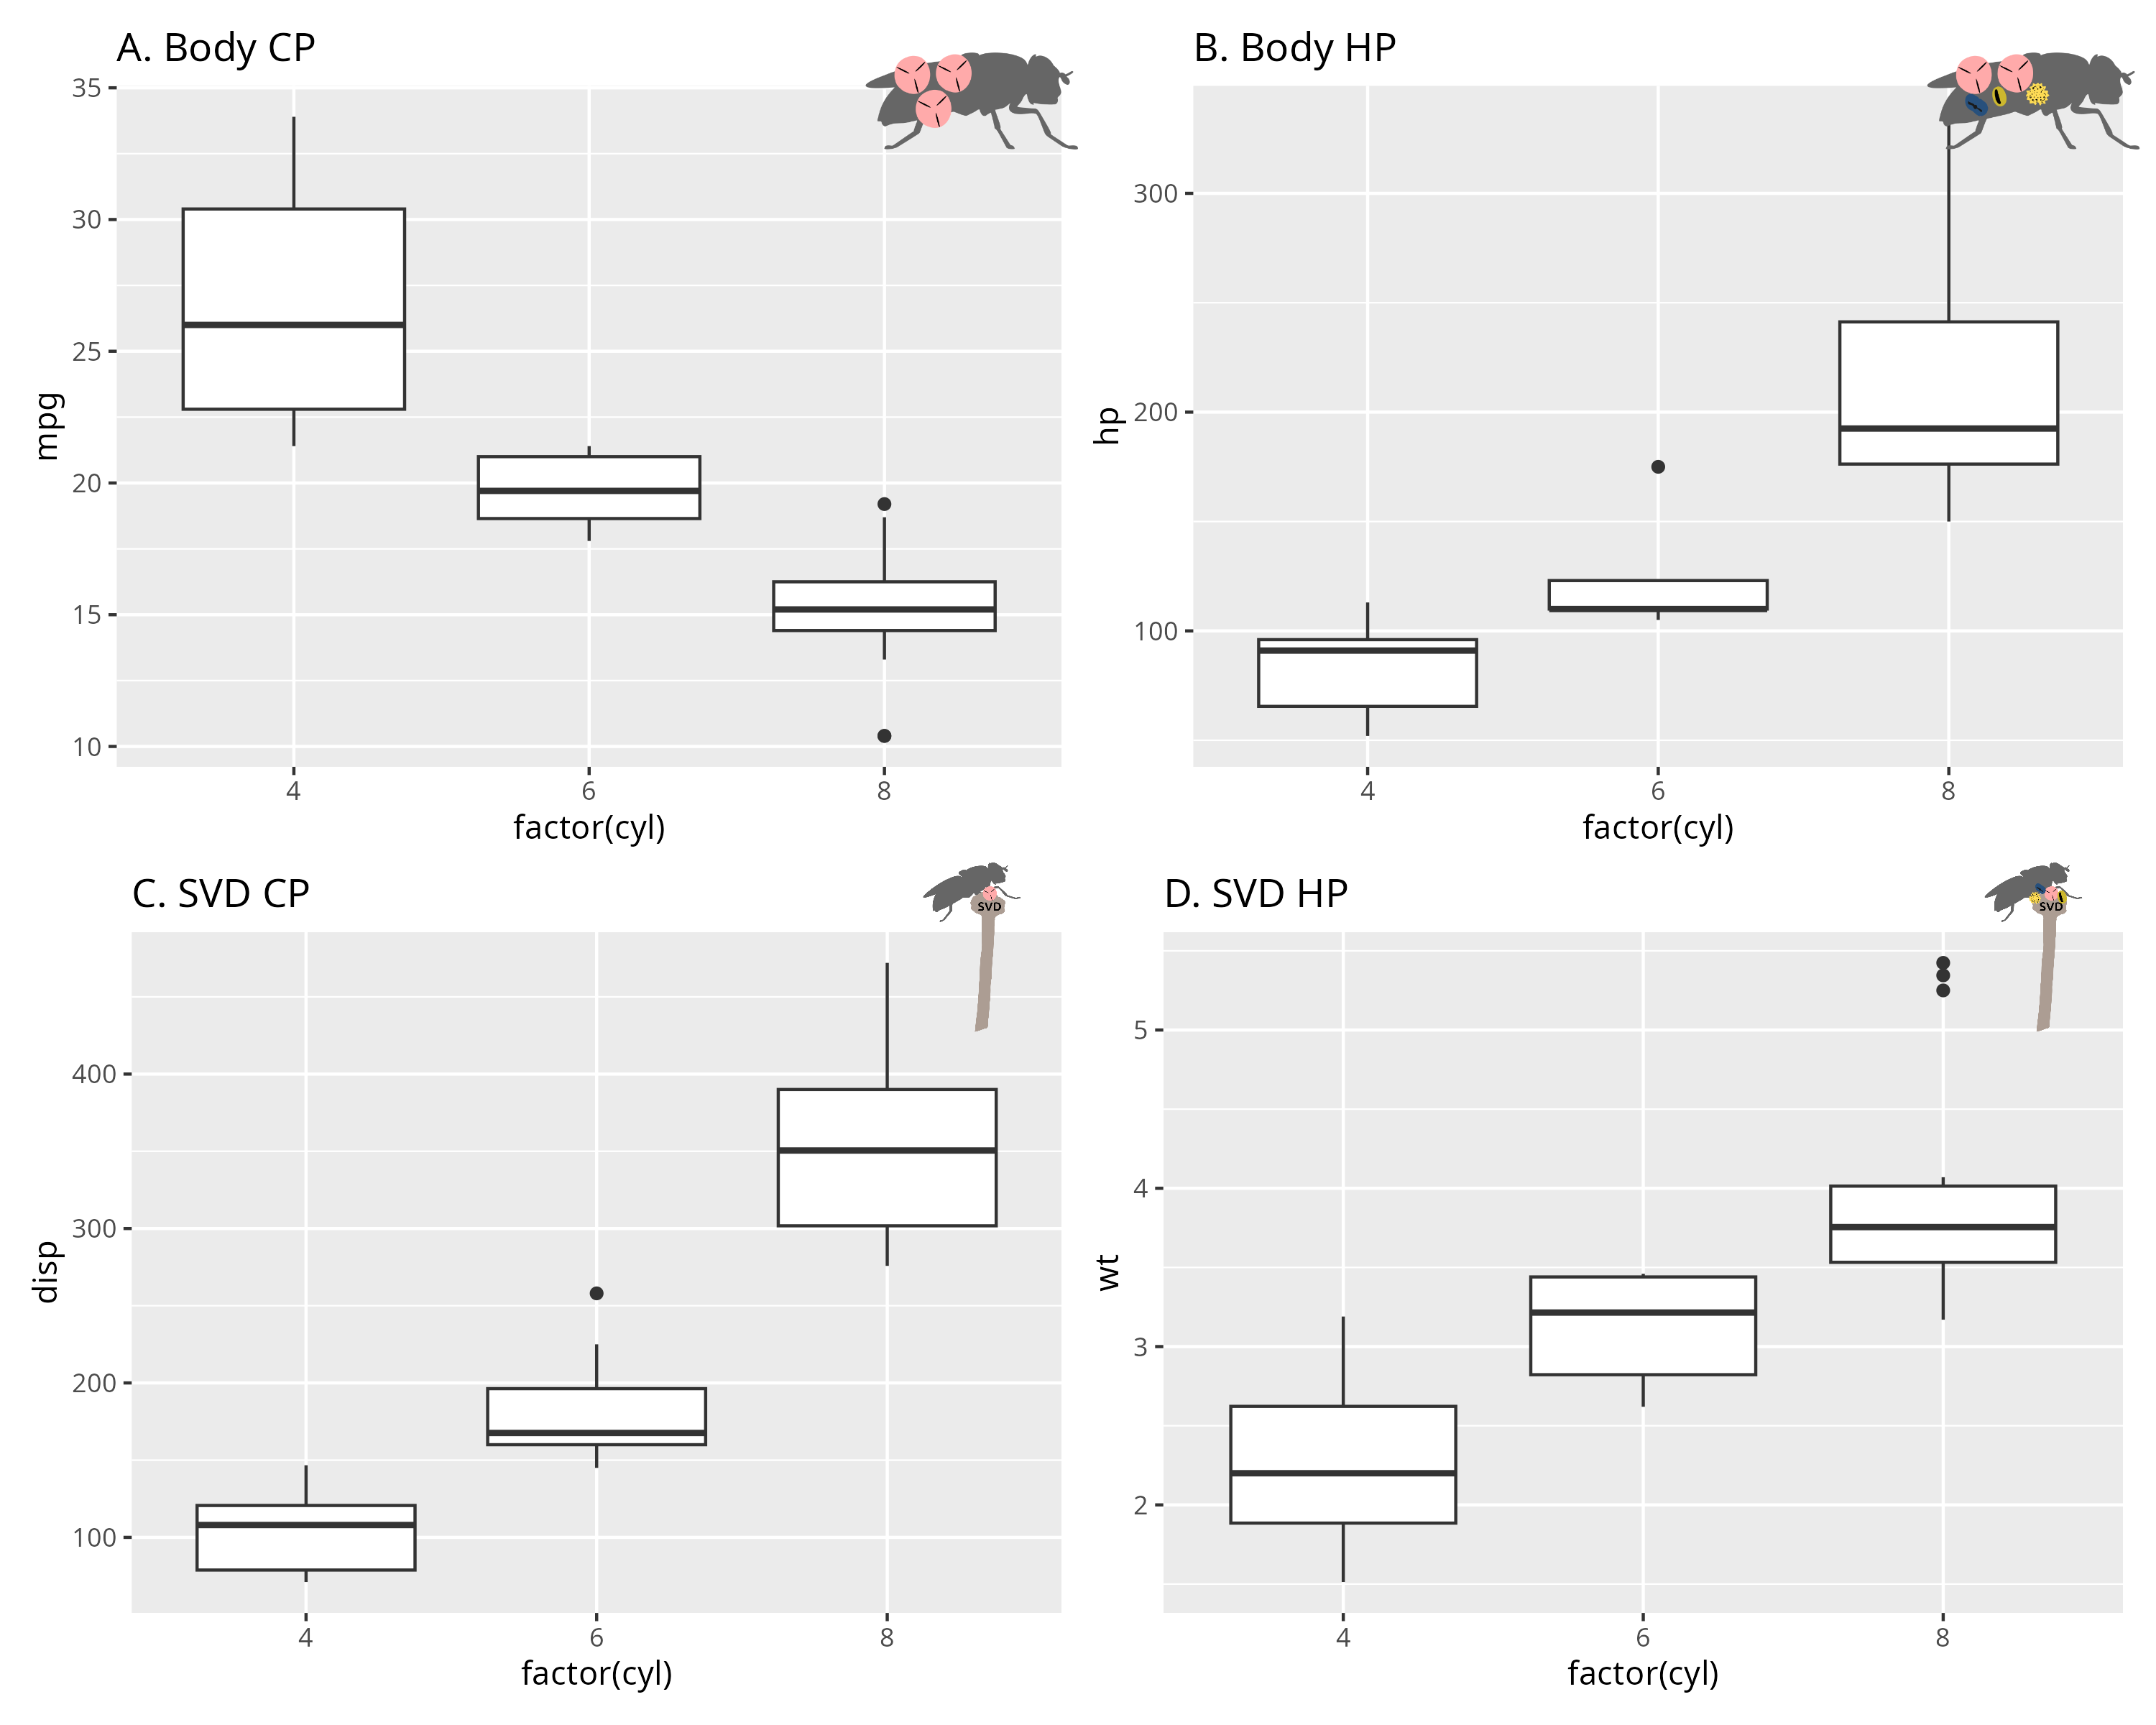

Source code (R):
library(ggplot2)
library(patchwork)
library(cowplot)

p1 <- ggplot(mtcars, aes(factor(cyl), mpg)) + geom_boxplot() + ggtitle("A. Body CP")
p2 <- ggplot(mtcars, aes(factor(cyl), hp)) + geom_boxplot() + ggtitle("B. Body HP")
p3 <- ggplot(mtcars, aes(factor(cyl), disp)) + geom_boxplot() + ggtitle("C. SVD CP")
p4 <- ggplot(mtcars, aes(factor(cyl), wt)) + geom_boxplot() + ggtitle("D. SVD HP")

p1 <- ggdraw(p1) + draw_image("images/Pollen_load_CP.png", x = 1, y = 1, hjust = 1, vjust = 1, width = 0.2, height = 0.2)
p2 <- ggdraw(p2) + draw_image("images/Pollen_load_HP.png", x = 1, y = 1, hjust = 1, vjust = 1, width = 0.2, height = 0.2)
p3 <- ggdraw(p3) + draw_image("images/SVD.png", x = 1, y = 1, hjust = 1, vjust = 1, width = 0.2, height = 0.2)
p4 <- ggdraw(p4) + draw_image("images/SVD_HP.png", x = 1, y = 1, hjust = 1, vjust = 1, width = 0.2, height = 0.2)

combined <- (p1 | p2) / (p3 | p4)

ggsave("test_inset.png", combined, width=10, height=8)
